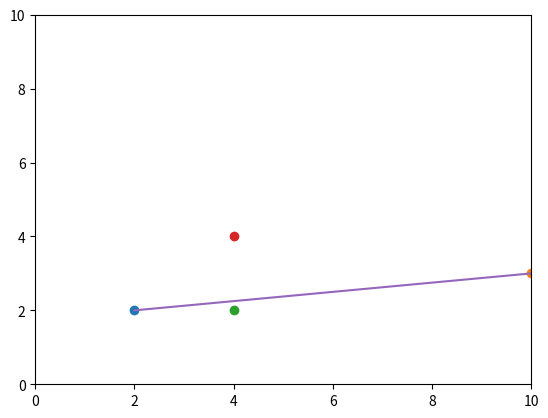

Write the Python code that produced this figure.
import matplotlib.pyplot as plt
import numpy as np

class Joint:
	def __init__(self, x, y, support=False, load=False):
		self.x = x
		self.y = y
		self.members = []

	def get_pos(self):
		return self.x, self.y

	def add_member(self, member):
		self.members.append(member)

	def angle_of_member(self, member):
		return member.get_angle(self)

	def draw(self):
		plt.plot(self.x, self.y, 'o')


class Member:
	def __init__(self, joint1, joint2):
		self.joints = (joint1, joint2)
		for j in joints:
			j.add_member(self)


	def get_angle(self, start_joint):
		start, end = sorted(self.joints, key=lambda x: x is start_joint, reverse=True)
		dy, dx = (p2 - p1 for (p1, p2) in zip(start.get_pos(), end.get_pos()))
		# clockwise angle between vertical and member
		return np.arctan2(dy, dx)

	def draw(self):
		xs, ys = zip(*map(lambda j: j.get_pos(), self.joints))
		plt.plot(xs, ys)


fig = plt.figure()
ax = fig.add_subplot(111)

ax.set_xlim([0, 10])
ax.set_ylim([0, 10])
ax.autoscale(False)




def onclick(event):
	pass
	# print('button=%d, x=%d, y=%d, xdata=%f, ydata=%f' %
	# 	  (event.button, event.x, event.y, event.xdata, event.ydata))
	#
	# plt.plot(event.xdata, event.ydata, 'x')
	#
	# fig.canvas.draw()


def onmove(event):
	pass



events = (
	fig.canvas.mpl_connect('button_press_event', onclick),
	fig.canvas.mpl_connect('motion_notify_event', onmove)
)

joints = [
	Joint(2, 2),
	Joint(10, 3),
	Joint(4, 2),
	Joint(4, 4)
]

members = [
	Member(joints[0], joints[1])
]

for item in joints + members:
	item.draw()


plt.show()